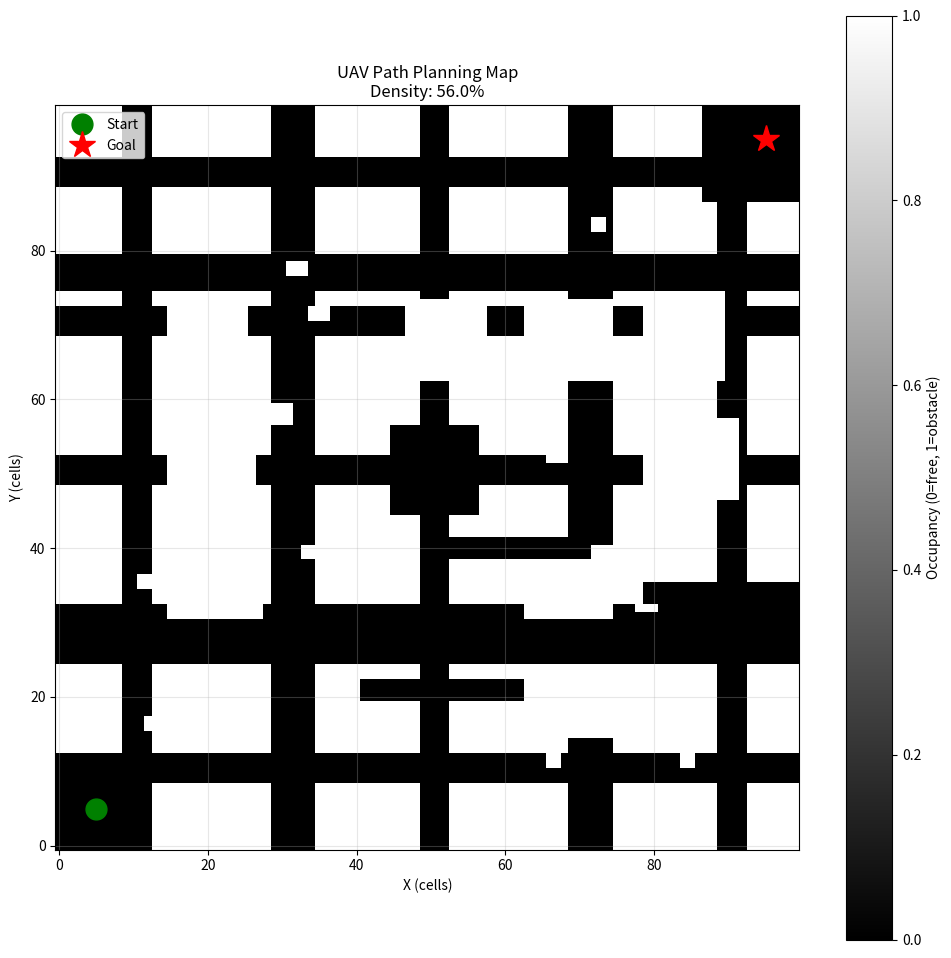

The script that saved this image:
import numpy as np
import matplotlib.pyplot as plt
import json
import os
import random
from datetime import datetime
from typing import List, Tuple, Dict

class Map2D:
    def __init__(self, width: int, height: int):
        """Initialize 2D map with binary occupancy grid"""
        self.width = width
        self.height = height
        self.grid = np.zeros((height, width), dtype=np.uint8)
        self.start = None
        self.goal = None

    def set_start_goal(self, start: Tuple[int, int], goal: Tuple[int, int]):
        """Set start and goal positions"""
        self.start = start
        self.goal = goal

    def add_obstacle(self, x: int, y: int, width: int, height: int):
        """Add rectangular obstacle to grid"""
        x_end = min(int(x + width), self.width)
        y_end = min(int(y + height), self.height)
        x_start = max(0, int(x))
        y_start = max(0, int(y))
        
        self.grid[y_start:y_end, x_start:x_end] = 1

    def add_road(self, x: int, y: int, width: int, height: int):
        """Add road (free space) to grid"""
        x_end = min(int(x + width), self.width)
        y_end = min(int(y + height), self.height)
        x_start = max(0, int(x))
        y_start = max(0, int(y))
        
        self.grid[y_start:y_end, x_start:x_end] = 0

    def is_free(self, x: int, y: int) -> bool:
        """Check if position is free"""
        if 0 <= x < self.width and 0 <= y < self.height:
            return self.grid[y, x] == 0
        return False

    def get_occupancy_density(self) -> float:
        """Calculate occupancy density"""
        return np.sum(self.grid) / (self.width * self.height)

    def visualize(self, filename: str = None):
        """Visualize the map"""
        plt.figure(figsize=(12, 12))
        
        # Show grid
        plt.imshow(self.grid, cmap='gray', origin='lower')
        
        # Mark start and goal
        if self.start:
            plt.plot(self.start[0], self.start[1], 'go', markersize=15, label='Start')
        if self.goal:
            plt.plot(self.goal[0], self.goal[1], 'r*', markersize=20, label='Goal')
        
        plt.xlabel('X (cells)')
        plt.ylabel('Y (cells)')
        plt.title(f'UAV Path Planning Map\nDensity: {self.get_occupancy_density():.1%}')
        plt.legend()
        plt.grid(True, alpha=0.3)
        plt.colorbar(label='Occupancy (0=free, 1=obstacle)')
        
        if filename:
            plt.savefig(filename, dpi=150, bbox_inches='tight')
            print(f"Saved image: {filename}")
        
        plt.close()

    def save(self, filename: str):
        """Save map as JSON"""
        map_data = {
            'width': self.width,
            'height': self.height,
            'start': self.start,
            'goal': self.goal,
            'grid': self.grid.tolist(),
            'density': float(self.get_occupancy_density())
        }
        
        with open(filename, 'w') as f:
            json.dump(map_data, f, indent=2)
        
        print(f"Saved map: {filename}")

    @staticmethod
    def load(filename: str) -> 'Map2D':
        """Load map from JSON"""
        with open(filename, 'r') as f:
            map_data = json.load(f)
        
        map_obj = Map2D(map_data['width'], map_data['height'])
        map_obj.grid = np.array(map_data['grid'], dtype=np.uint8)
        map_obj.start = tuple(map_data['start'])
        map_obj.goal = tuple(map_data['goal'])
        
        return map_obj


def generate_urban_map(width: int = 100, height: int = 100, seed: int = None) -> Map2D:
    """
    Generate urban map with roads, buildings, and corridors.
    
    Features:
    - Main roads connecting start and goal
    - Residential blocks (rectangular buildings)
    - Random small obstacles
    - Dead-end streets
    - Open area (plaza)
    - Guaranteed solvability with 2+ corridors
    """
    max_attempts = 10
    attempt = 0
    
    while attempt < max_attempts:
        attempt += 1
        
        if seed is not None:
            np.random.seed(seed + attempt)
        else:
            np.random.seed(random.randint(0, 2**31 - 1))
        
        map_obj = Map2D(width, height)
        map_obj.set_start_goal((5, 5), (95, 95))
        
        # Initialize grid as all obstacles
        map_obj.grid = np.ones((height, width), dtype=np.uint8)
        
        # Create safe zones around start and goal
        safe_radius = 8
        for y in range(max(0, 5 - safe_radius), min(height, 5 + safe_radius)):
            for x in range(max(0, 5 - safe_radius), min(width, 5 + safe_radius)):
                map_obj.grid[y, x] = 0
        
        for y in range(max(0, 95 - safe_radius), min(height, 95 + safe_radius)):
            for x in range(max(0, 95 - safe_radius), min(width, 95 + safe_radius)):
                map_obj.grid[y, x] = 0
        
        # Create main grid roads (vertical and horizontal)
        road_spacing = 20
        road_width = 4
        
        # Vertical roads
        for x in range(road_width + 5, width - 10, road_spacing):
            map_obj.add_road(x, 0, road_width, height)
        
        # Horizontal roads
        for y in range(road_width + 5, height - 10, road_spacing):
            map_obj.add_road(0, y, width, road_width)
        
        # Create guaranteed corridors from start to goal
        corridor_width = 5
        
        # Corridor 1: Horizontal then vertical
        y_corridor1 = 25
        map_obj.add_road(0, y_corridor1, width, corridor_width)
        
        x_corridor1 = 70
        map_obj.add_road(x_corridor1, 0, corridor_width, height)
        
        # Corridor 2: Different path for redundancy
        y_corridor2 = 75
        map_obj.add_road(0, y_corridor2, width, corridor_width)
        
        x_corridor2 = 30
        map_obj.add_road(x_corridor2, 0, corridor_width, height)
        
        # Create residential blocks (rectangular buildings)
        block_width = 12
        block_height = 12
        gap = 4
        
        for x in range(15, width - 20, block_width + gap):
            for y in range(15, height - 20, block_height + gap):
                # Skip if overlaps with corridors or safe zones
                if (5 <= x <= 95 and (y_corridor1 <= y <= y_corridor1 + corridor_width or 
                                       y_corridor2 <= y <= y_corridor2 + corridor_width)) or \
                   (5 <= y <= 95 and (x_corridor1 <= x <= x_corridor1 + corridor_width or 
                                      x_corridor2 <= x <= x_corridor2 + corridor_width)):
                    continue
                
                if ((x < 10 or x > 90) and (y < 10 or y > 90)):
                    continue
                
                # Randomly add building with small variations
                if np.random.random() > 0.15:
                    actual_width = block_width + np.random.randint(-2, 2)
                    actual_height = block_height + np.random.randint(-2, 2)
                    map_obj.add_obstacle(x, y, actual_width, actual_height)
        
        # Add small random obstacles (cars, etc.)
        num_small_obstacles = np.random.randint(10, 20)
        for _ in range(num_small_obstacles):
            x = np.random.randint(10, width - 10)
            y = np.random.randint(10, height - 10)
            obs_width = np.random.randint(2, 4)
            obs_height = np.random.randint(2, 4)
            
            # Only add if it doesn't block safe zones or main corridors
            if not (x < 15 and y < 15) and not (x > 85 and y > 85):
                map_obj.add_obstacle(x, y, obs_width, obs_height)
        
        # Create open area (plaza/park) in middle area
        plaza_x = 45
        plaza_y = 45
        plaza_size = 12
        map_obj.add_road(plaza_x, plaza_y, plaza_size, plaza_size)
        
        # Add some dead-end streets
        for _ in range(3):
            start_x = np.random.randint(20, width - 20)
            start_y = np.random.randint(20, height - 20)
            direction = np.random.choice(['h', 'v'])
            length = np.random.randint(15, 25)
            
            if direction == 'h':
                map_obj.add_road(start_x, start_y, length, 3)
            else:
                map_obj.add_road(start_x, start_y, 3, length)
        
        # Ensure start and goal are free
        for y in range(5, 12):
            for x in range(5, 12):
                map_obj.grid[y, x] = 0
        
        for y in range(94, 100):
            for x in range(94, 100):
                map_obj.grid[y, x] = 0
        
        # Check density - accept if in reasonable range
        density = map_obj.get_occupancy_density()
        if 0.25 <= density <= 0.50:
            print(f"Map generated successfully on attempt {attempt} with density {density:.1%}")
            return map_obj
    
    # If we get here, return the last map even if density is not ideal
    print(f"Warning: Could not achieve target density after {max_attempts} attempts.")
    print(f"Using map with density {map_obj.get_occupancy_density():.1%}")
    return map_obj


def save_all_sample_maps(maps_dir: str = 'maps'):
    """Generate and save sample maps"""
    os.makedirs(maps_dir, exist_ok=True)
    
    print("Generating urban map...")
    urban_map = generate_urban_map(100, 100)
    urban_map.save(os.path.join(maps_dir, 'urban_map_1.json'))
    urban_map.visualize(filename=os.path.join(maps_dir, 'urban_map_1.png'))
    
    print(f"Map occupancy density: {urban_map.get_occupancy_density():.1%}")
    print(f"Sample maps created in '{maps_dir}' folder.")


if __name__ == "__main__":
    save_all_sample_maps()
